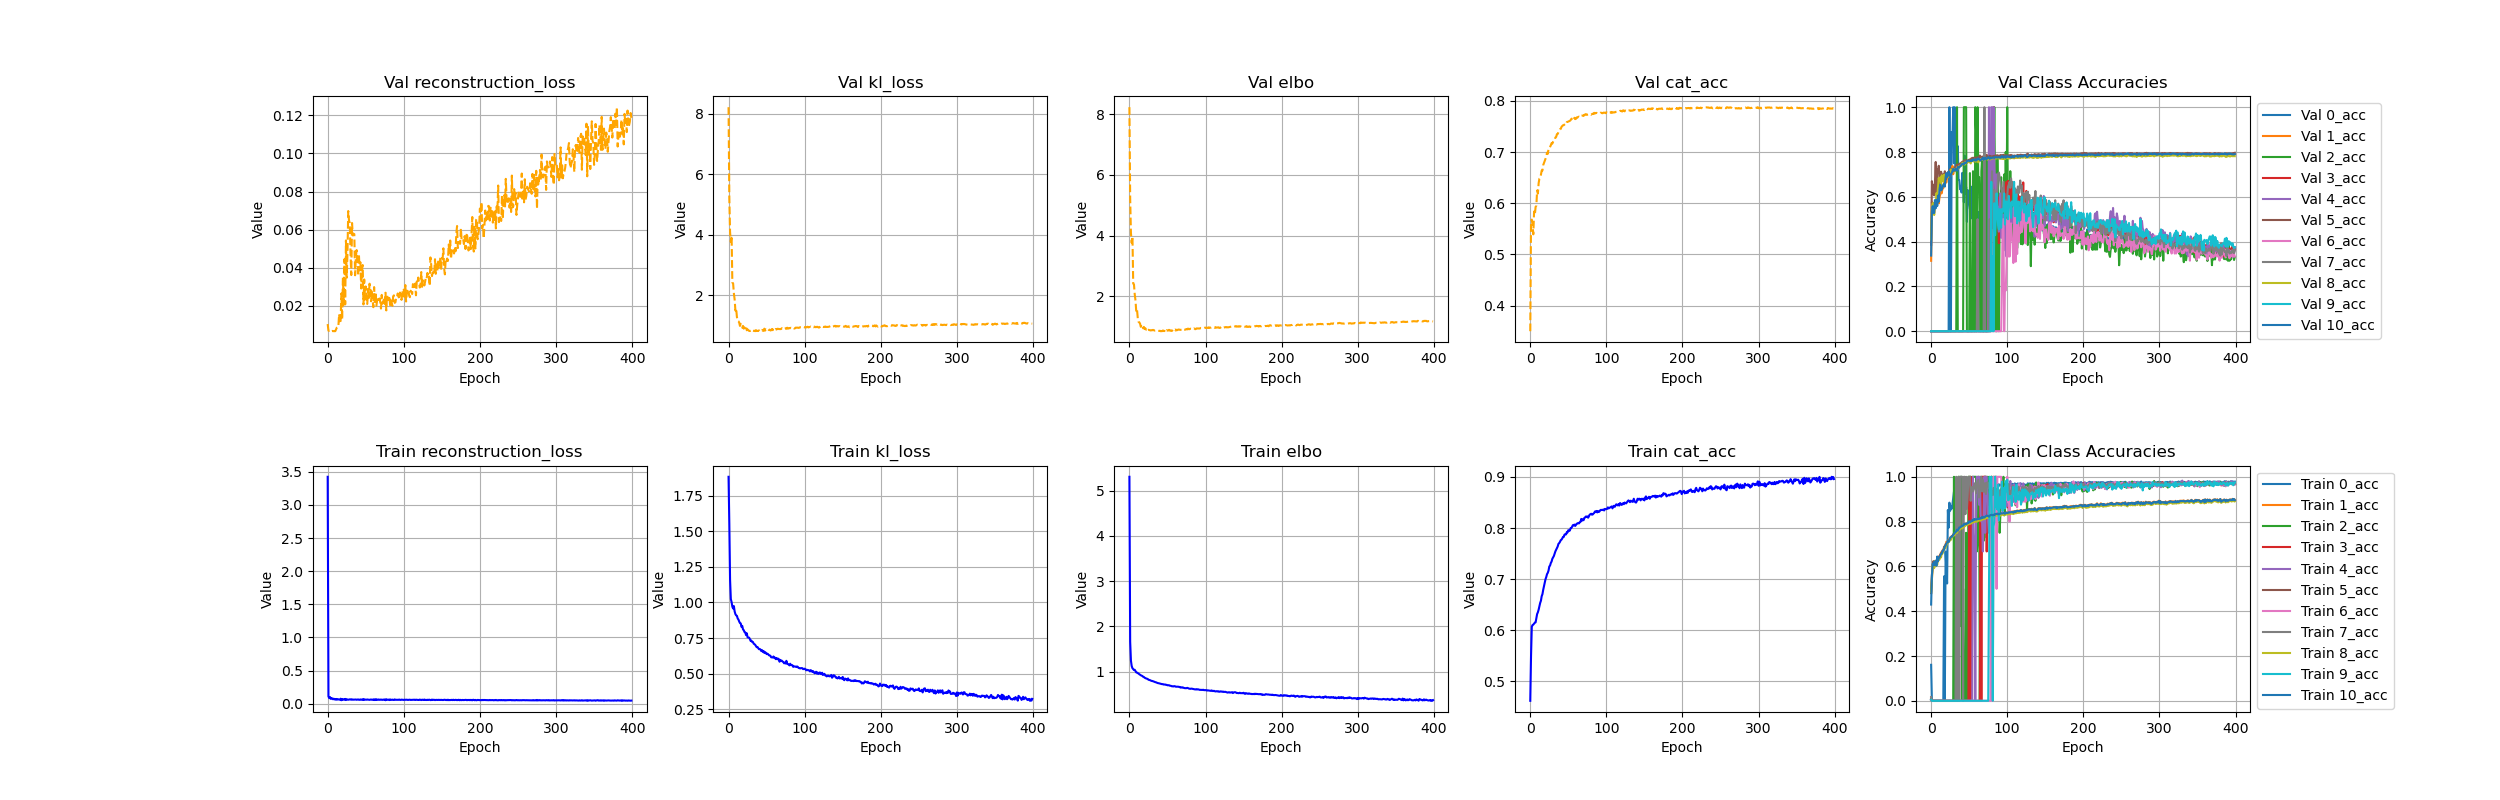

The data file committed next to this chart (first rows):
, 0_acc, 10_acc, 1_acc, 2_acc, 3_acc, 4_acc, 5_acc, 6_acc, 7_acc, 8_acc, 9_acc, cat_acc, climbing, elbo, kl_loss, reconstruction_loss, trainable_vars_tracker, val_0_acc, val_10_acc, val_1_acc, val_2_acc, val_3_acc, val_4_acc
0, 0.1606, 0.4297, 0.4816, 0.003513, 0.01012, 0.003901, 0.4806, 0.005322, 0.01694, 0.4842, 0.005089, 0.4621, 0.0, 5.305, 1.882, 3.423, 0.0, 0.0, 0.3376, 0.3143, 0.0, 0.0, 0.0
1, 0.0, 0.5569, 0.5397, 0.0, 0.0, 0.0, 0.5614, 0.0, 0.0, 0.5409, 0.0, 0.5498, 0.0, 1.664, 1.553, 0.1111, 0.0, 0.0, 0.5316, 0.577, 0.0, 0.0, 0.0
2, 0.0, 0.6119, 0.6096, 0.0, 0.0, 0.0, 0.6013, 0.0, 0.0, 0.6064, 0.0, 0.607, 0.0, 1.245, 1.16, 0.08521, 0.0, 0.0, 0.5581, 0.5473, 0.0, 0.0, 0.0
3, 0.0, 0.6062, 0.6087, 0.0, 0.0, 0.0, 0.6234, 0.0, 0.0, 0.6022, 0.0, 0.6103, 0.0, 1.125, 1.024, 0.1014, 0.0, 0.0, 0.5286, 0.5418, 0.0, 0.0, 0.0
4, 0.0, 0.6206, 0.6216, 0.0, 0.0, 0.0, 0.6129, 0.0, 0.0, 0.5924, 0.0, 0.6112, 0.0, 1.077, 1.003, 0.07418, 0.0, 0.0, 0.5277, 0.5296, 0.0, 0.0, 0.0
5, 0.0, 0.6047, 0.616, 0.0, 0.0, 0.0, 0.6091, 0.0, 0.0, 0.6245, 0.0, 0.613, 0.0, 1.056, 0.9706, 0.08527, 0.0, 0.0, 0.5853, 0.5617, 0.0, 0.0, 0.0
6, 0.0, 0.6256, 0.6119, 0.0, 0.0, 0.0, 0.6237, 0.0, 0.0, 0.6002, 0.0, 0.6149, 0.0, 1.038, 0.9579, 0.07968, 0.0, 0.0, 0.5488, 0.5637, 0.0, 0.0, 0.0
7, 0.0, 0.603, 0.6219, 0.0, 0.0, 0.0, 0.6236, 0.0, 0.0, 0.6141, 0.0, 0.6155, 0.0, 1.042, 0.9746, 0.06729, 0.0, 0.0, 0.5853, 0.5647, 0.0, 0.0, 0.0
8, 0.0, 0.6439, 0.6294, 0.0, 0.0, 0.0, 0.6198, 0.0, 0.0, 0.6073, 0.0, 0.6241, 0.0, 1.014, 0.9378, 0.07617, 0.0, 0.0, 0.5585, 0.5743, 0.0, 0.0, 0.0
9, 0.0, 0.6227, 0.6313, 0.0, 0.0, 0.0, 0.6429, 0.0, 0.0, 0.6301, 0.0, 0.6318, 0.0, 0.9841, 0.9188, 0.06532, 0.0, 0.0, 0.6047, 0.5825, 0.0, 0.0, 0.0
10, 0.0, 0.6359, 0.6412, 0.0, 0.0, 0.0, 0.6366, 0.0, 0.0, 0.6276, 0.0, 0.6353, 0.0, 0.9804, 0.9096, 0.07079, 0.0, 0.0, 0.5789, 0.5702, 0.0, 0.0, 0.0
11, 0.0, 0.6411, 0.647, 0.0, 0.0, 0.0, 0.643, 0.0, 0.0, 0.6309, 0.0, 0.6404, 0.0, 0.9683, 0.9067, 0.06164, 0.0, 0.0, 0.6335, 0.5969, 0.0, 0.0, 0.0
12, 0.0, 0.6474, 0.6473, 0.0, 0.0, 0.0, 0.6534, 0.0, 0.0, 0.6404, 0.0, 0.6472, 0.0, 0.9598, 0.8879, 0.07183, 0.0, 0.0, 0.6538, 0.6103, 0.0, 0.0, 0.0
13, 0.0, 0.6575, 0.6628, 0.0, 0.0, 0.0, 0.6547, 0.0, 0.0, 0.6402, 0.0, 0.6535, 0.0, 0.9435, 0.8803, 0.06326, 0.0, 0.0, 0.6285, 0.6209, 0.0, 0.0, 0.0
14, 0.0, 0.657, 0.658, 0.0, 0.0, 0.0, 0.6589, 0.0, 0.0, 0.6573, 0.0, 0.6578, 0.0, 0.9338, 0.8664, 0.06736, 0.0, 0.0, 0.6322, 0.6159, 0.0, 0.0, 0.0
15, 0.0, 0.6695, 0.6717, 0.0, 0.0, 0.0, 0.6685, 0.0, 0.0, 0.6573, 0.0, 0.6667, 0.0, 0.9209, 0.8561, 0.06473, 0.0, 0.0, 0.6434, 0.6428, 0.0, 0.0, 0.0
16, 0.0, 0.6707, 0.6759, 0.0, 0.0, 0.0, 0.6686, 0.0, 0.0, 0.6681, 0.0, 0.6707, 0.0, 0.9141, 0.8535, 0.06059, 0.0, 0.0, 0.654, 0.6381, 0.0, 0.0, 0.0
17, 0.5556, 0.676, 0.6781, 0.0, 0.0, 0.0, 0.6875, 0.0, 0.0, 0.6745, 0.0, 0.6792, 0.0, 0.9053, 0.8293, 0.07599, 0.0, 0.0, 0.658, 0.6596, 0.0, 0.0, 0.0
18, 0.0, 0.6891, 0.692, 0.0, 0.0, 0.0, 0.6808, 0.0, 0.0, 0.6839, 0.0, 0.6862, 0.0, 0.8886, 0.8357, 0.05287, 0.0, 0.0, 0.6456, 0.6807, 0.0, 0.0, 0.0
19, 0.6667, 0.6931, 0.6924, 0.0, 0.0, 0.0, 0.6992, 0.0, 0.0, 0.684, 0.0, 0.6922, 0.0, 0.8835, 0.8113, 0.07217, 0.0, 0.0, 0.6879, 0.6713, 0.0, 0.0, 0.0
20, 0.5833, 0.6998, 0.7102, 0.0, 0.0, 0.0, 0.6966, 0.0, 0.0, 0.6941, 0.0, 0.6999, 0.0, 0.8671, 0.8055, 0.06167, 0.0, 0.0, 0.7058, 0.6637, 0.0, 0.0, 0.0
21, 0.5238, 0.7075, 0.7082, 0.0, 0.0, 0.0, 0.7012, 0.0, 0.0, 0.7004, 0.0, 0.7042, 0.0, 0.8582, 0.7923, 0.06587, 0.0, 0.0, 0.6884, 0.6864, 0.0, 0.0, 0.0
22, 0.8519, 0.7142, 0.7106, 0.0, 0.0, 0.0, 0.7088, 0.0, 0.0, 0.7061, 0.0, 0.7098, 0.0, 0.8508, 0.7901, 0.06061, 0.0, 0.0, 0.6944, 0.7048, 0.0, 0.0, 0.0
23, 0.7727, 0.7089, 0.7192, 0.0, 0.0, 0.0, 0.7118, 0.0, 0.0, 0.7101, 0.0, 0.7124, 0.0, 0.8443, 0.7711, 0.07315, 0.0, 0.0, 0.7133, 0.6934, 0.0, 0.0, 0.0
24, 0.8846, 0.7182, 0.7177, 0.0, 0.0, 0.0, 0.7198, 0.0, 0.0, 0.7117, 0.0, 0.7169, 0.0, 0.8397, 0.7837, 0.05598, 0.0, 1.0, 0.7003, 0.7124, 0.0, 0.0, 0.0
25, 0.8485, 0.7267, 0.7288, 0.0, 0.0, 0.0, 0.7207, 0.0, 0.0, 0.7236, 0.0, 0.7248, 0.0, 0.8228, 0.7556, 0.06719, 0.0, 0.0, 0.6921, 0.7036, 0.0, 0.0, 0.0
26, 0.8679, 0.7307, 0.7315, 0.0, 0.0, 0.0, 0.7262, 0.0, 0.0, 0.7188, 0.0, 0.7266, 0.0, 0.8193, 0.7549, 0.06445, 0.0, 0.0, 0.697, 0.6951, 0.0, 0.0, 0.0
27, 0.8571, 0.7331, 0.7348, 0.0, 0.0, 0.0, 0.73, 0.0, 0.0, 0.7293, 0.0, 0.7317, 0.0, 0.8139, 0.7537, 0.06027, 0.0, 0.8889, 0.7063, 0.7133, 0.0, 0.0, 0.0
28, 0.8767, 0.7345, 0.7326, 0.0, 0.0, 0.0, 0.7366, 0.0, 0.0, 0.7337, 0.0, 0.7344, 0.0, 0.8066, 0.7437, 0.06291, 0.0, 0.8571, 0.7165, 0.7381, 0.0, 0.0, 0.0
29, 0.9048, 0.7416, 0.7438, 0.0, 0.0, 0.0, 0.7394, 0.0, 0.0, 0.7351, 0.0, 0.7399, 0.0, 0.7971, 0.7306, 0.06647, 0.0, 1.0, 0.7246, 0.7008, 0.0, 0.0, 0.0
30, 0.9333, 0.7444, 0.745, 1.0, 0.0, 0.0, 0.7412, 0.0, 0.0, 0.7395, 0.0, 0.7425, 0.0, 0.7953, 0.7327, 0.06254, 0.0, 0.75, 0.7162, 0.7197, 0.0, 0.0, 0.0
31, 0.9119, 0.7503, 0.7483, 0.0, 0.0, 0.0, 0.7435, 0.0, 0.0, 0.7399, 0.0, 0.7453, 0.0, 0.7907, 0.7233, 0.0674, 0.0, 1.0, 0.7187, 0.7171, 0.0, 0.0, 0.0
32, 0.9322, 0.7522, 0.7526, 0.0, 0.0, 0.0, 0.7478, 0.0, 0.0, 0.7477, 0.0, 0.75, 0.0, 0.7835, 0.723, 0.06046, 0.0, 0.7143, 0.7247, 0.724, 0.0, 0.0, 0.0
33, 0.9378, 0.7569, 0.7535, 0.0, 0.0, 0.0, 0.7552, 0.0, 1.0, 0.752, 0.0, 0.7544, 0.0, 0.7752, 0.7112, 0.06401, 0.0, 0.7647, 0.7183, 0.734, 0.0, 0.0, 0.0
34, 0.9554, 0.7638, 0.7644, 0.0, 0.0, 0.0, 0.7536, 0.0, 0.0, 0.7493, 0.0, 0.7574, 0.0, 0.7693, 0.7078, 0.06144, 0.0, 0.7805, 0.7165, 0.7251, 1.0, 0.0, 0.0
35, 0.9174, 0.76, 0.7594, 0.6667, 0.0, 0.0, 0.7631, 0.0, 0.0, 0.7582, 0.0, 0.7603, 0.0, 0.7655, 0.703, 0.06254, 0.0, 0.8261, 0.7332, 0.7432, 0.0, 0.0, 0.0
36, 0.9508, 0.7657, 0.7622, 1.0, 0.0, 0.0, 0.7637, 0.0, 1.0, 0.7637, 0.0, 0.7639, 0.0, 0.7585, 0.6943, 0.06419, 0.0, 0.6757, 0.732, 0.7435, 0.0, 0.0, 0.0
37, 0.9588, 0.7736, 0.7749, 1.0, 0.0, 0.0, 0.7655, 0.0, 0.0, 0.7627, 0.0, 0.769, 0.0, 0.7503, 0.6863, 0.06401, 0.0, 0.6744, 0.7306, 0.7398, 0.0, 0.0, 0.0
38, 0.9194, 0.774, 0.773, 0.3333, 0.0, 0.0, 0.7702, 0.0, 1.0, 0.7653, 0.0, 0.7706, 0.0, 0.7478, 0.688, 0.05975, 0.0, 0.6337, 0.737, 0.7439, 0.0, 0.0, 0.0
39, 0.9435, 0.7762, 0.7729, 1.0, 0.0, 0.0, 0.7734, 0.0, 1.0, 0.7692, 0.0, 0.7729, 0.0, 0.7434, 0.6801, 0.0633, 0.0, 0.6364, 0.7377, 0.7494, 0.0, 0.0, 0.0
40, 0.9206, 0.78, 0.7746, 1.0, 0.0, 0.0, 0.7742, 0.0, 1.0, 0.776, 0.0, 0.7762, 0.0, 0.7377, 0.6724, 0.06524, 0.0, 0.619, 0.7453, 0.7419, 0.0, 0.0, 0.0
41, 0.9358, 0.78, 0.7832, 0.0, 0.0, 0.0, 0.7769, 0.0, 1.0, 0.7697, 0.0, 0.7773, 0.0, 0.734, 0.6739, 0.06007, 0.0, 0.7069, 0.7455, 0.7416, 0.0, 0.0, 0.0
42, 0.9499, 0.7819, 0.7798, 0.5, 0.0, 0.0, 0.7819, 0.0, 0.0, 0.7744, 0.0, 0.7795, 0.0, 0.7296, 0.67, 0.05955, 0.0, 0.6667, 0.7482, 0.7522, 0.0, 0.0, 0.0
43, 0.9532, 0.7888, 0.7816, 0.0, 0.0, 0.0, 0.779, 0.0, 1.0, 0.7813, 0.0, 0.7826, 0.0, 0.7251, 0.6594, 0.06567, 0.0, 0.5753, 0.7445, 0.7586, 1.0, 0.0, 0.0
44, 0.9434, 0.7873, 0.7821, 0.0, 0.0, 0.0, 0.7829, 0.0, 1.0, 0.7783, 0.0, 0.7827, 0.0, 0.7262, 0.6658, 0.06039, 0.0, 0.7838, 0.7522, 0.7576, 1.0, 0.0, 0.0
45, 0.9505, 0.7902, 0.7895, 0.0, 0.0, 0.0, 0.7856, 0.0, 0.8333, 0.7839, 0.0, 0.7872, 0.0, 0.7168, 0.6532, 0.06365, 0.0, 0.615, 0.7509, 0.7439, 1.0, 0.0, 0.0
46, 0.9472, 0.789, 0.7902, 0.75, 0.0, 0.0, 0.7881, 0.0, 1.0, 0.7844, 0.0, 0.7879, 0.0, 0.7172, 0.6599, 0.05732, 0.0, 0.6436, 0.7512, 0.7587, 1.0, 0.0, 0.0
47, 0.9504, 0.7907, 0.7878, 0.0, 0.0, 0.0, 0.7873, 0.0, 0.8571, 0.7841, 0.0, 0.7875, 0.0, 0.7174, 0.6464, 0.07094, 0.0, 0.4881, 0.7596, 0.7518, 0.0, 0.0, 0.0
48, 0.9435, 0.7947, 0.7954, 0.0, 0.0, 0.0, 0.7919, 0.0, 0.9091, 0.786, 0.0, 0.7919, 0.0, 0.7097, 0.6521, 0.0576, 0.0, 0.6304, 0.7605, 0.7554, 0.0, 0.0, 0.0
49, 0.9421, 0.7939, 0.7935, 1.0, 0.0, 0.0, 0.7908, 0.0, 1.0, 0.7875, 0.0, 0.7914, 0.0, 0.7098, 0.6468, 0.06295, 0.0, 0.619, 0.7613, 0.755, 0.0, 0.0, 0.0
50, 0.9518, 0.8015, 0.7979, 1.0, 1.0, 0.0, 0.7938, 0.0, 0.9706, 0.7904, 0.0, 0.7958, 0.0, 0.7004, 0.638, 0.06237, 0.0, 0.5714, 0.7613, 0.7569, 0.0, 0.0, 0.0
51, 0.9523, 0.7969, 0.7968, 1.0, 0.0, 0.0, 0.7939, 0.0, 1.0, 0.79, 0.0, 0.7944, 0.0, 0.7018, 0.6411, 0.06069, 0.0, 0.5446, 0.7592, 0.763, 0.7059, 0.0, 0.0
52, 0.9441, 0.8, 0.7935, 1.0, 1.0, 0.0, 0.7958, 0.0, 0.8929, 0.791, 0.0, 0.7951, 0.0, 0.7018, 0.6372, 0.06466, 0.0, 0.5723, 0.7597, 0.7704, 0.0, 0.0, 0.0
53, 0.9402, 0.8014, 0.8017, 0.8, 0.0, 0.0, 0.7992, 0.0, 0.9394, 0.7966, 0.0, 0.7998, 0.0, 0.6914, 0.63, 0.06147, 0.0, 0.6449, 0.7635, 0.7589, 0.0, 0.0, 0.0
54, 0.959, 0.8065, 0.803, 1.0, 0.0, 0.0, 0.7976, 0.0, 0.9545, 0.7938, 0.0, 0.8001, 0.0, 0.6898, 0.6287, 0.06118, 0.0, 0.503, 0.7599, 0.7633, 0.0, 0.0, 0.0
55, 0.9435, 0.8043, 0.8033, 1.0, 0.0, 1.0, 0.8031, 0.0, 0.9348, 0.7995, 0.0, 0.8026, 0.0, 0.6849, 0.6262, 0.05873, 0.0, 0.5897, 0.765, 0.7647, 0.7143, 0.0, 0.0
56, 0.9622, 0.8108, 0.8055, 1.0, 0.0, 0.75, 0.8038, 0.0, 0.95, 0.8027, 0.0, 0.8057, 0.0, 0.6766, 0.6158, 0.06083, 0.0, 0.5657, 0.7667, 0.7654, 0.5, 0.0, 0.0
57, 0.9485, 0.8083, 0.8092, 1.0, 0.0, 0.6667, 0.8056, 0.0, 0.9706, 0.7982, 0.0, 0.8053, 0.0, 0.6791, 0.6146, 0.06445, 0.0, 0.5115, 0.7622, 0.7553, 0.0, 0.0, 0.0
58, 0.9652, 0.8108, 0.8073, 1.0, 0.0, 0.0, 0.8056, 0.0, 0.9706, 0.8034, 0.0, 0.8068, 0.0, 0.6744, 0.6142, 0.06016, 0.0, 0.5511, 0.767, 0.7712, 1.0, 0.0, 0.0
59, 0.9496, 0.8094, 0.8035, 1.0, 0.0, 0.8, 0.8025, 0.0, 0.9268, 0.801, 0.0, 0.8041, 0.0, 0.6812, 0.6211, 0.06003, 0.0, 0.5144, 0.7616, 0.7626, 0.9, 0.0, 0.0
... 340 more rows
